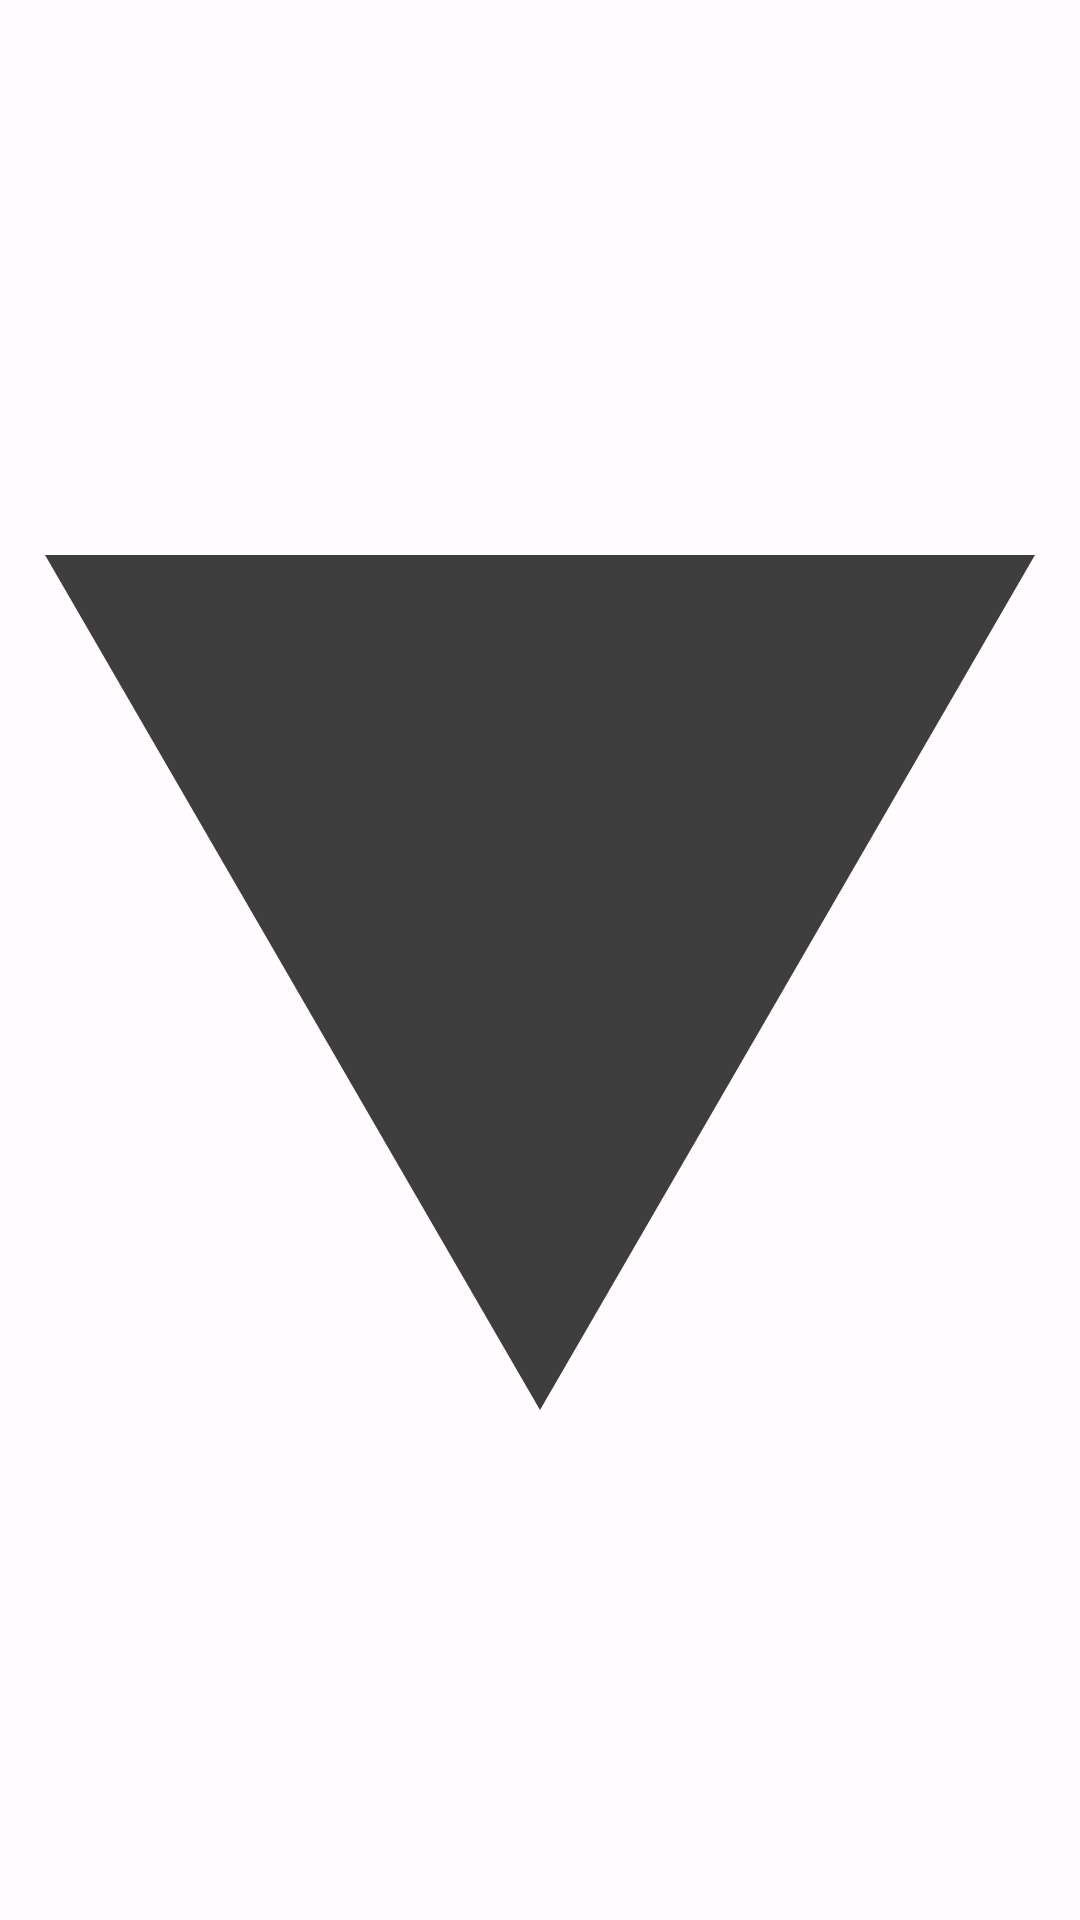

The Android layout XML behind this screen, and the referenced resources:
<!-- AndroidManifest.xml: application theme AppTheme -->
<!-- res/layout/arrow_down.xml -->
<ImageView xmlns:android="http://schemas.android.com/apk/res/android"
    android:id="@+id/app_menu_triangle"
    android:layout_width="wrap_content"
    android:layout_height="wrap_content"
    android:layout_marginLeft="0dp"
    android:layout_marginTop="42dp"
    android:rotation="180"
    android:src="@drawable/triangle" />
<!-- resources referenced by this layout -->
<resources>
  <!-- drawable triangle (drawable) -->
  <vector xmlns:android="http://schemas.android.com/apk/res/android"
      android:width="24dp"
      android:height="24dp"
      android:viewportWidth="24"
      android:viewportHeight="24"
      android:tint="#3e3e3e">
    <path
        android:fillColor="@android:color/white"
        android:pathData="M1,21H23L12,2"/>
  </vector>
  <color name="md_theme_light_primary">#6750A4</color>
  <color name="md_theme_light_onPrimary">#FFFFFF</color>
  <color name="md_theme_light_primaryContainer">#EADDFF</color>
  <color name="md_theme_light_onPrimaryContainer">#21005D</color>
  <color name="md_theme_light_secondary">#625B71</color>
  <color name="md_theme_light_onSecondary">#FFFFFF</color>
  <color name="md_theme_light_secondaryContainer">#E8DEF8</color>
  <color name="md_theme_light_onSecondaryContainer">#1D192B</color>
  <color name="md_theme_light_tertiary">#7D5260</color>
  <color name="md_theme_light_onTertiary">#FFFFFF</color>
  <color name="md_theme_light_tertiaryContainer">#FFD8E4</color>
  <color name="md_theme_light_onTertiaryContainer">#31111D</color>
  <color name="md_theme_light_error">#B3261E</color>
  <color name="md_theme_light_onError">#FFFFFF</color>
  <color name="md_theme_light_errorContainer">#F9DEDC</color>
  <color name="md_theme_light_onErrorContainer">#410E0B</color>
  <color name="md_theme_light_outline">#79747E</color>
  <color name="md_theme_light_background">#FFFBFE</color>
  <color name="md_theme_light_onBackground">#1C1B1F</color>
  <color name="md_theme_light_surface">#FFFBFE</color>
  <color name="md_theme_light_onSurface">#1C1B1F</color>
  <color name="md_theme_light_surfaceVariant">#E7E0EC</color>
  <color name="md_theme_light_onSurfaceVariant">#49454F</color>
  <color name="md_theme_light_inverseSurface">#313033</color>
  <color name="md_theme_light_inverseOnSurface">#F4EFF4</color>
  <color name="md_theme_light_inversePrimary">#D0BCFF</color>
</resources>
